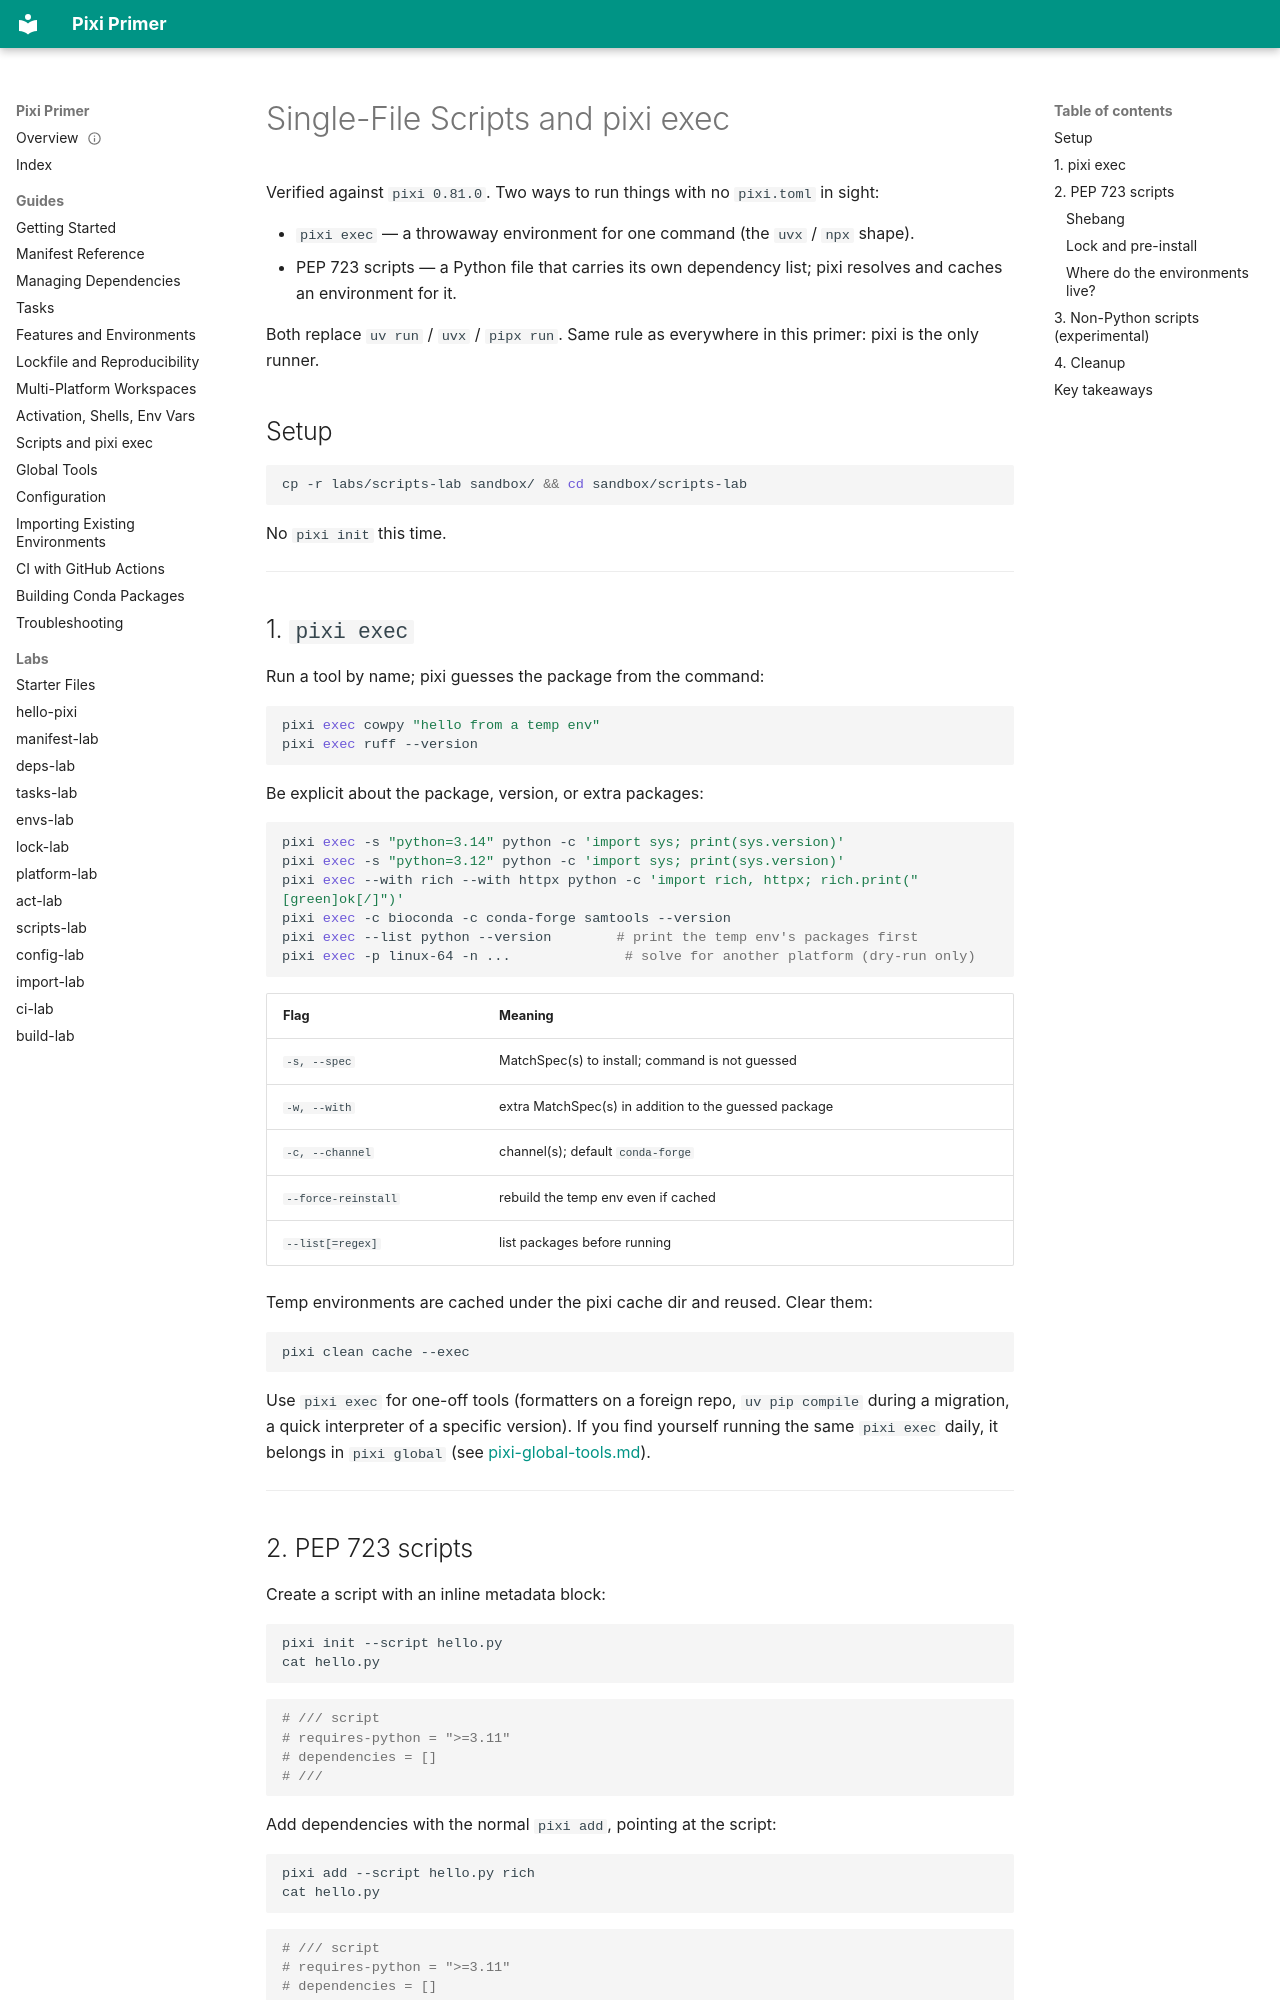

repository: millsks/pixi-primer-sandbox · page: pixi-scripts-exec/index.html · generator: mkdocs

---
type: Tutorial
title: Single-File Scripts and pixi exec
description: Run tools without a workspace — pixi exec temporary environments, PEP 723 inline-metadata Python scripts with pixi init --script and pixi run --script, and the experimental conda-script block for other languages.
tags: [pixi, exec, pep723, scripts, temporary-environment, tutorial]
status: stable
generated: { by: claude-opus-5, at: 2026-09-21T01:00:00Z }
verified: { by: process:pixi/0.81.0, at: 2026-09-21T01:00:00Z }
stale_after: 2027-03-21T00:00:00Z
sources:
  - id: pixi-exec-help
    resource: cli:pixi/0.81.0/exec --help
    title: pixi exec --help (pixi 0.81.0)
    author: process:pixi/0.81.0
  - id: pixi-init-help
    resource: cli:pixi/0.81.0/init --help
    title: pixi init --help (pixi 0.81.0)
    author: process:pixi/0.81.0
  - id: pep723
    resource: https://peps.python.org/pep-0723/
    title: PEP 723 — Inline script metadata
---

# Single-File Scripts and pixi exec

Verified against `pixi 0.81.0`. Two ways to run things with no `pixi.toml` in sight:

- `pixi exec` — a throwaway environment for one command (the `uvx` / `npx` shape).
- PEP 723 scripts — a Python file that carries its own dependency list; pixi resolves and
  caches an environment for it.

Both replace `uv run` / `uvx` / `pipx run`. Same rule as everywhere in this primer: pixi is
the only runner.

## Setup

```sh
cp -r labs/scripts-lab sandbox/ && cd sandbox/scripts-lab
```

No `pixi init` this time.

---

## 1. `pixi exec`

Run a tool by name; pixi guesses the package from the command:

```sh
pixi exec cowpy "hello from a temp env"
pixi exec ruff --version
```

Be explicit about the package, version, or extra packages:

```sh
pixi exec -s "python=3.14" python -c 'import sys; print(sys.version)'
pixi exec -s "python=3.12" python -c 'import sys; print(sys.version)'
pixi exec --with rich --with httpx python -c 'import rich, httpx; rich.print("[green]ok[/]")'
pixi exec -c bioconda -c conda-forge samtools --version
pixi exec --list python --version        # print the temp env's packages first
pixi exec -p linux-64 -n ...              # solve for another platform (dry-run only)
```

| Flag | Meaning |
|---|---|
| `-s, --spec` | MatchSpec(s) to install; command is not guessed |
| `-w, --with` | extra MatchSpec(s) in addition to the guessed package |
| `-c, --channel` | channel(s); default `conda-forge` |
| `--force-reinstall` | rebuild the temp env even if cached |
| `--list[=regex]` | list packages before running |

Temp environments are cached under the pixi cache dir and reused. Clear them:

```sh
pixi clean cache --exec
```

Use `pixi exec` for one-off tools (formatters on a foreign repo, `uv pip compile` during a
migration, a quick interpreter of a specific version). If you find yourself running the same
`pixi exec` daily, it belongs in `pixi global` (see [pixi-global-tools.md](pixi-global-tools.md)).

---
